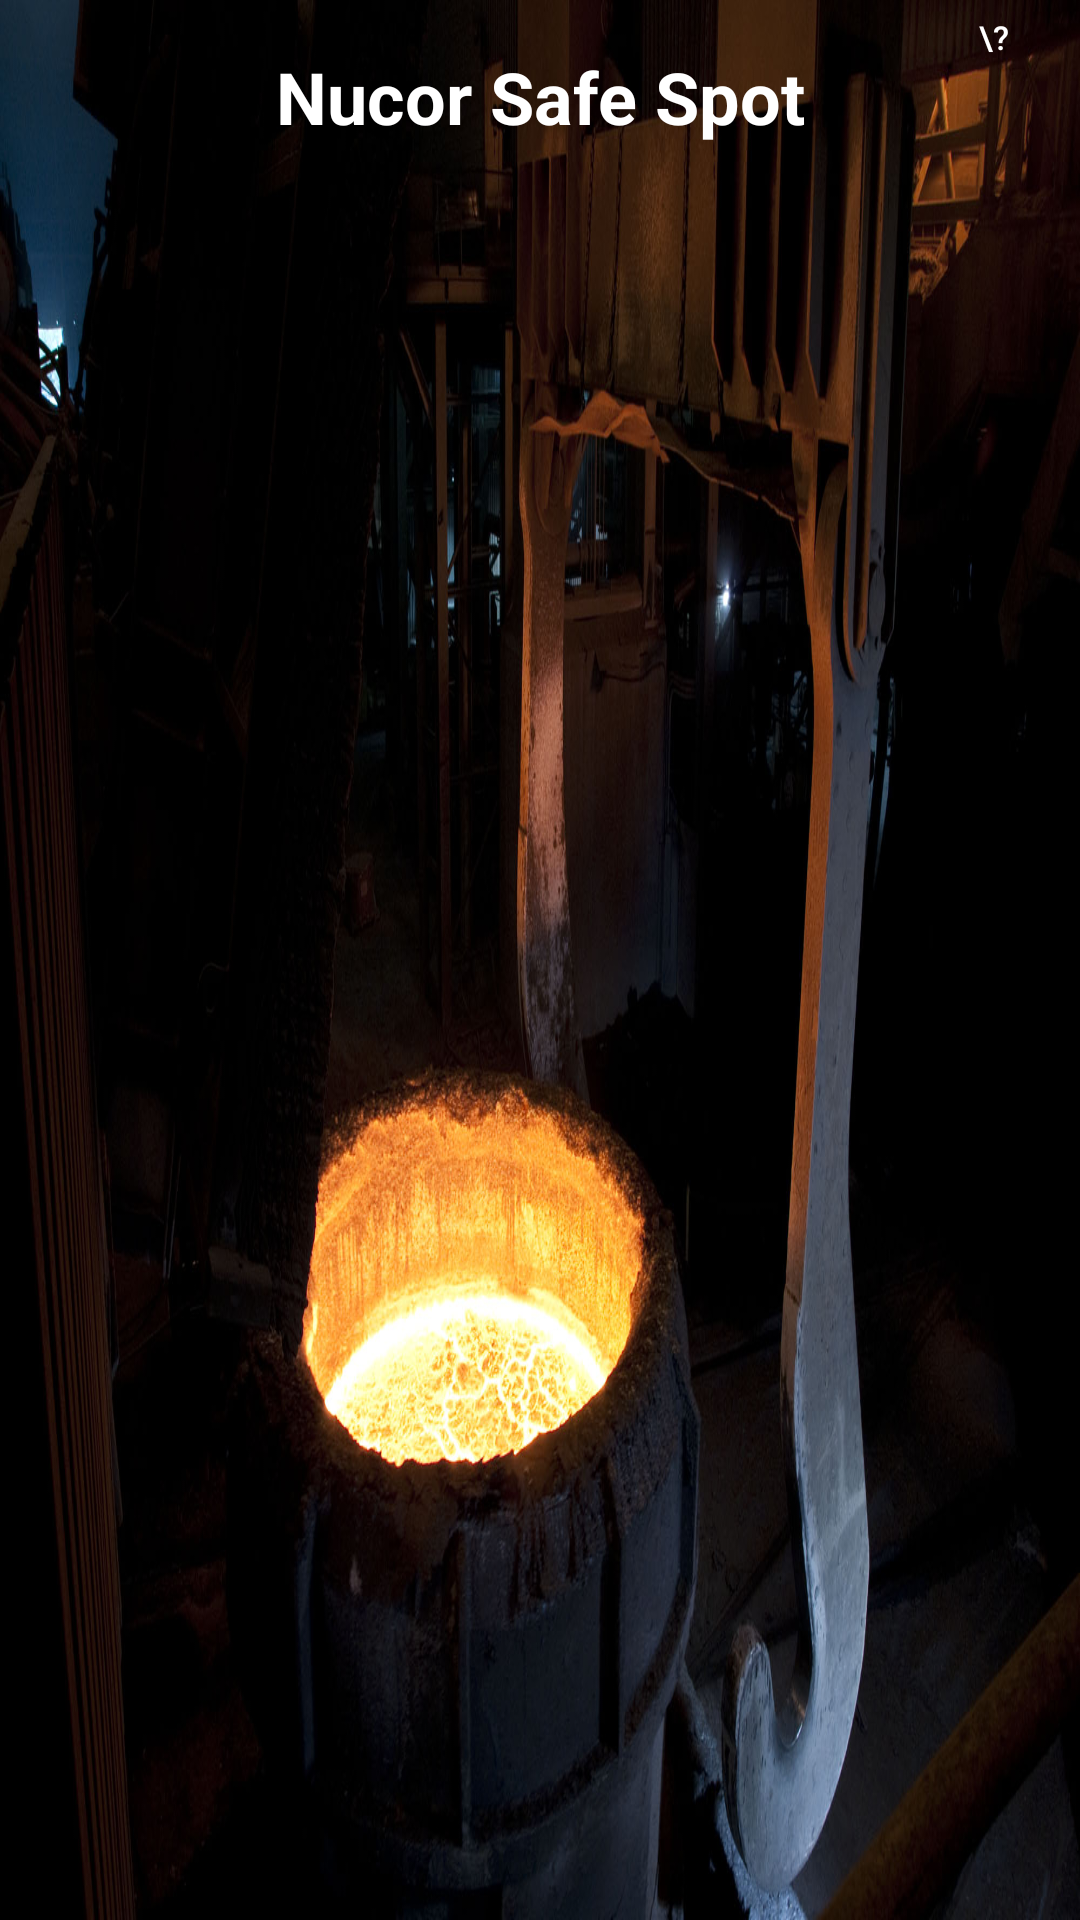

Reconstruct the res/layout file that produces this screen, plus the resources it refers to.
<!-- AndroidManifest.xml: application theme Theme.NucorSafeSpot -->
<!-- res/layout/activity_main.xml -->
<?xml version="1.0" encoding="utf-8"?>
<RelativeLayout
    xmlns:android="http://schemas.android.com/apk/res/android"
    xmlns:app="http://schemas.android.com/apk/res-auto"
    android:layout_width="match_parent"
    android:layout_height="match_parent"
    android:background="@drawable/ladle_move">

    
    <TextView
        android:id="@+id/titleText"
        android:layout_width="match_parent"
        android:layout_height="wrap_content"
        android:padding="16dp"
        android:text="Nucor Safe Spot"
        android:textColor="@android:color/white"
        android:textSize="24sp"
        android:textStyle="bold"
        android:gravity="center"
        android:background="@android:color/transparent" />

    
    <com.google.android.material.button.MaterialButton
        android:id="@+id/nssdescriptionbutton"
        android:layout_width="25dp"
        android:layout_height="25dp"
        android:backgroundTint="@android:color/transparent"
        android:text="\?"
        android:textColor="@android:color/white"
        android:textSize="11sp"
        app:cornerRadius="25dp"
        app:rippleColor="@android:color/white"
        android:padding="0dp"
        android:gravity="center"
        android:layout_alignParentEnd="true"
        android:layout_marginEnd="16dp" />

    
    <ListView
        android:id="@+id/locationListView"
        android:layout_width="match_parent"
        android:layout_height="match_parent"
        android:layout_margin="20dp"
        android:background="@android:color/transparent"
        android:divider="@android:color/transparent"
        android:dividerHeight="10dp"
        android:paddingTop="80dp"
        android:paddingBottom="20dp" />
    </RelativeLayout>
<!-- resources referenced by this layout -->
<resources>
  <!-- drawable ladle_move: jpg bitmap (drawable, 263387 bytes) -->
  <style name="Theme.NucorSafeSpot" parent="Base.Theme.NucorSafeSpot" />
  <style name="Base.Theme.NucorSafeSpot" parent="Theme.Material3.DayNight.NoActionBar">
          
          
      </style>
</resources>
